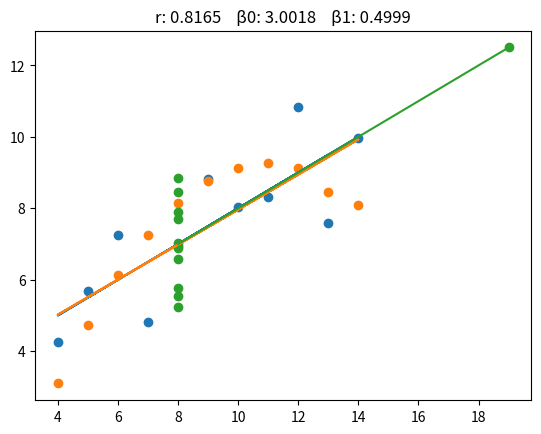

Write the Python code that produced this figure.
"""
Fase 1: Análise de Correlação e Regressão Linear
"""

import numpy as np
import math
import matplotlib.pyplot as plt

x1 = [10, 8, 13, 9, 11, 14, 6, 4, 12, 7, 5]
y1 = [8.04, 6.95, 7.58, 8.81, 8.33, 9.96, 7.24, 4.26, 10.84, 4.82, 5.68]

x2 = [10, 8, 13, 9, 11, 14, 6, 4, 12, 7, 5]
y2 = [9.14, 8.14, 8.47, 8.77, 9.26, 8.10, 6.13, 3.10, 9.13, 7.26, 4.74]

x3 = [8, 8, 8, 8, 8, 8, 8, 8, 8, 8, 19]
y3 = [6.58, 5.76, 7.71, 8.84, 8.47, 7.04, 5.25, 5.56, 7.91, 6.89, 12.50]


#Esta função deve calcular o coeficiente de correlação r
def correlacao(x, y):
    resultParteCima = 0
    resultParteBaixo = 0
    mediaX = np.sum(x) / len(x)
    mediaY = np.sum(y) / len(y)

    somaX = 0
    somaY = 0

    for indexI in range(0, len(x)):
        resultParteCima += (x[indexI] - mediaX) * (y[indexI] - mediaY)

        somaX += math.pow(x[indexI] - mediaX, 2)
        somaY += math.pow(y[indexI] - mediaY, 2)

    resultParteBaixo += math.sqrt(somaX * somaY)

    result = round((resultParteCima / resultParteBaixo), 4)
    return result


# Função para cálculo do b1
def calcularB1(x, y):
    resultParteCima = 0
    resultParteBaixo = 0
    mediaX = np.sum(x) / len(x)
    mediaY = np.sum(y) / len(y)

    for indexI in range(0, len(x)):
        resultParteCima += (x[indexI] - mediaX) * (y[indexI] - mediaY)
        resultParteBaixo += math.pow(x[indexI] - mediaX, 2)

    result = round((resultParteCima / resultParteBaixo), 4)
    return result


# Função para cálculo do b0
def calcularB0(x, y, b1):
    mediaX = np.sum(x) / len(x)
    mediaY = np.sum(y) / len(y)
    result = round((mediaY - (b1*mediaX)), 4)

    return result


#Esta função deve calcular a regressão, isto é, β0 e β1.
def regressao(x, y):
    b1 = calcularB1(x, y)
    b0 = calcularB0(x, y, b1)

    return [b0, b1]


#Retorna a reta de regressão
def retaRegressao(b0, b1, x):
    return b0 + np.dot(b1, x)


#Efetua os chamados aos métodos do enunciado
def calcula(x, y):
    # a. Faça um Gráfico de Dispersão (veja função scatter).
    plt.scatter(x, y)

    # b. Calcule o coeficiente de correlação.
    r = correlacao(x, y)

    # c. Trace a linha da regressão no Gráfico de Dispersão (veja a função plot)
    resultRegressao = regressao(x, y)
    b0 = resultRegressao[0]
    b1 = resultRegressao[1]
    pontosRegressao = retaRegressao(b0, b1, x)

    #Exibindo no console
    print("r: " + str(r))
    print("b0: " + str(b0))
    print("b1: " + str(b1))
    print("pontosRegressao " + str(pontosRegressao))
    print()

    # d. Mostre os coeficientes de correlação e regressão no Gráfico de Dispersão (utilize a função title)
    plt.plot(x, pontosRegressao)
    plt.title("r: %s    β0: %s    β1: %s" % (str(r), str(b0), str(b1)))
    plt.show()


#Chamada dos métodos
print("x1 | y1")
calcula(x1, y1)

print("x2 | y2")
calcula(x2, y2)

print("x3 | y3")
calcula(x3, y3)